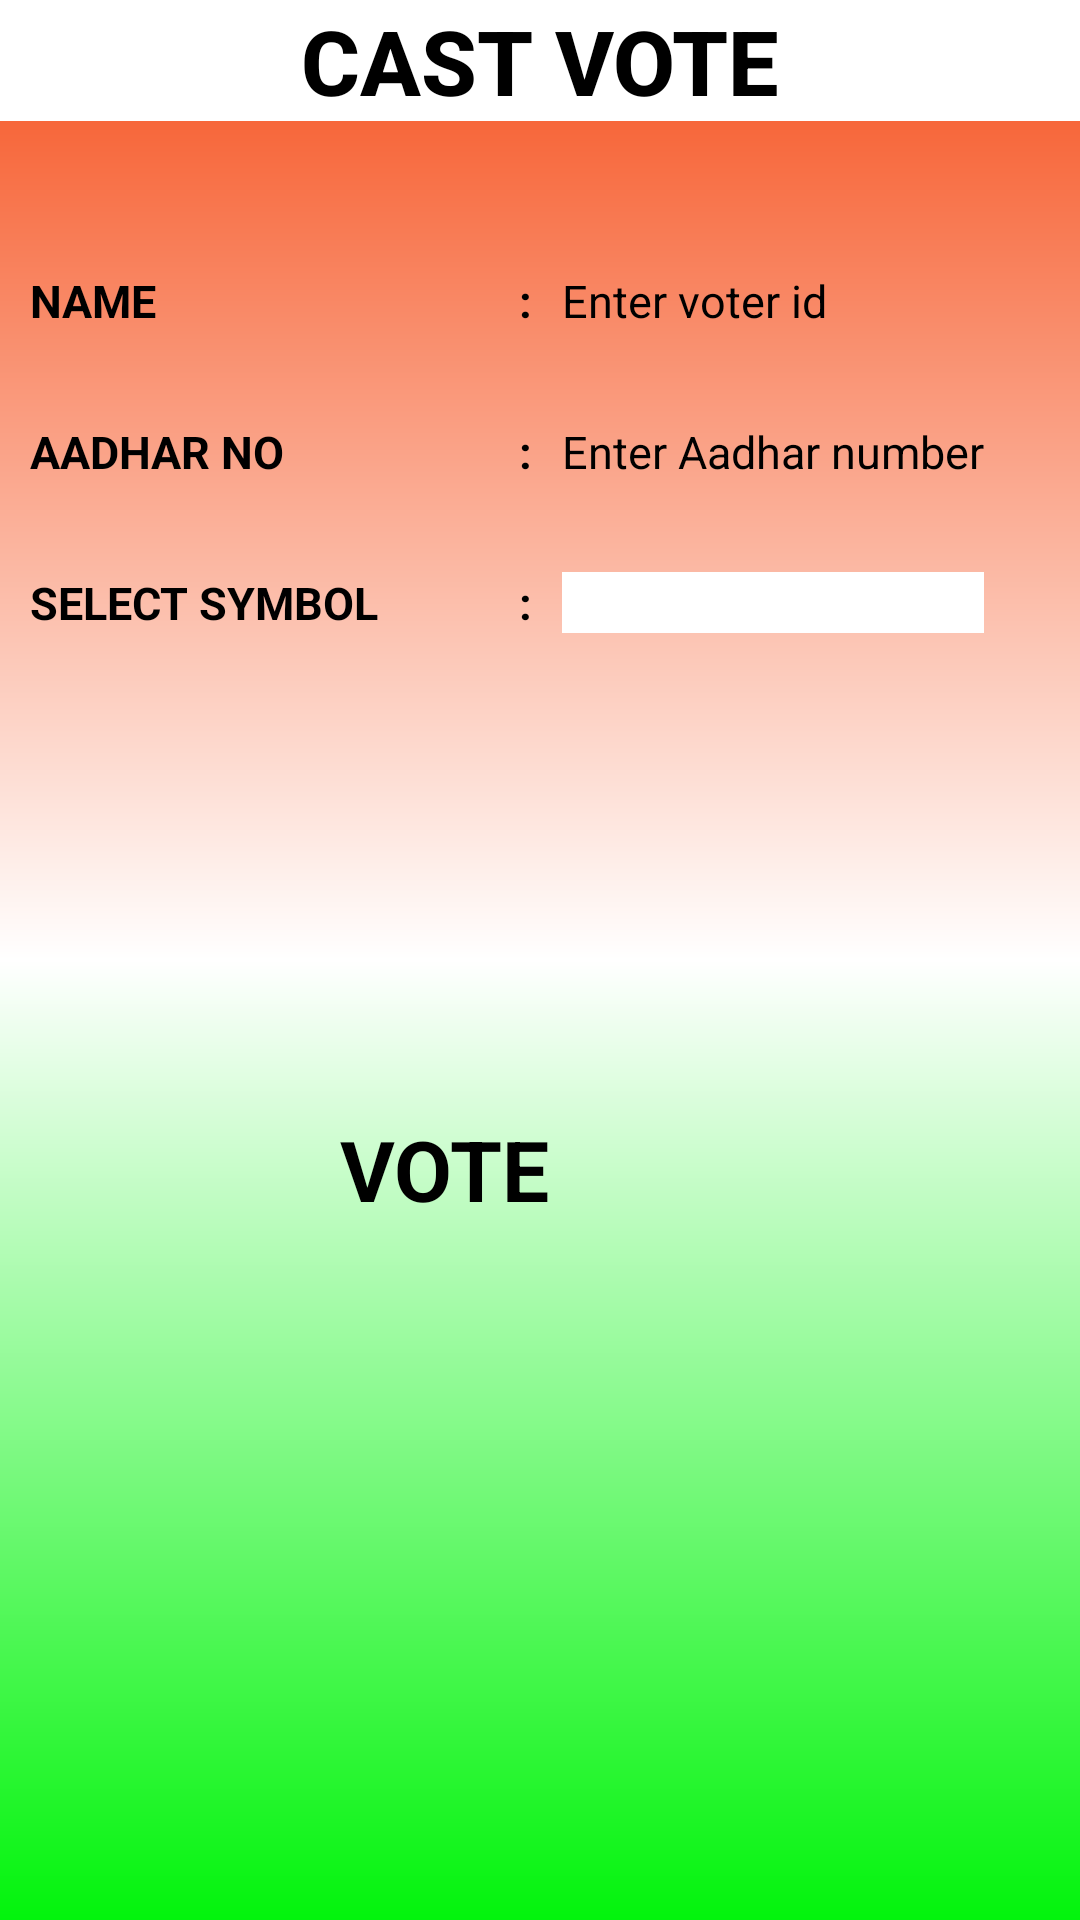

Layout XML and referenced resources for this Android screen:
<!-- AndroidManifest.xml: application theme Theme.MyApplication -->
<!-- res/layout/fragment_vote.xml -->
<?xml version="1.0" encoding="utf-8"?>


<RelativeLayout
    android:layout_width="match_parent"
    android:layout_height="match_parent"
    xmlns:android="http://schemas.android.com/apk/res/android">

<FrameLayout xmlns:android="http://schemas.android.com/apk/res/android"
    android:layout_width="match_parent"
    android:layout_height="match_parent"
    android:background="@drawable/gradient2">

    <TextView
        android:id="@+id/title"
        android:layout_width="match_parent"
        android:layout_height="wrap_content"
        android:text="CAST VOTE"
        android:background="@color/white"
        android:textAllCaps="true"
        android:textColor="@color/black"
        android:fontFamily="sans-serif-medium"
        android:textSize="30dp"
        android:gravity="center"
        android:textStyle="bold"
        />

    <TableLayout
        android:layout_width="match_parent"
        android:layout_height="wrap_content"
        android:layout_marginTop="70dp"
        android:id="@+id/table">

        <TableRow
            android:layout_width="match_parent"
            android:layout_height="match_parent"
            android:layout_marginBottom="10dp"
            >

            <TextView
                android:layout_width="163dp"
                android:layout_height="match_parent"
                android:layout_marginTop="20dp"
                android:layout_marginLeft="10dp"
                android:text="NAME"
                android:textSize="15dp"
                android:textStyle="bold"
                android:textColor="@color/black"/>

            <TextView
                android:layout_width="wrap_content"
                android:layout_height="match_parent"
                android:layout_marginTop="20dp"
                android:text=":"
                android:textColor="@color/black"
                android:textSize="15dp"
                android:textStyle="bold" />

            <EditText
                android:id="@+id/v_id"
                android:layout_width="match_parent"
                android:layout_height="match_parent"
                android:layout_marginTop="20dp"
                android:textSize="15dp"
                android:layout_marginLeft="10dp"
                android:hint="Enter voter id"/>
        </TableRow>
        <TableRow
            android:layout_width="match_parent"
            android:layout_height="match_parent"
            android:layout_marginBottom="10dp"
            >

            <TextView
                android:layout_width="163dp"
                android:layout_height="match_parent"
                android:layout_marginTop="20dp"
                android:layout_marginLeft="10dp"
                android:text="AADHAR NO"
                android:textSize="15dp"
                android:textStyle="bold"
                android:textColor="@color/black"
                />

            <TextView
                android:layout_width="wrap_content"
                android:layout_height="match_parent"
                android:layout_marginTop="20dp"
                android:text=":"
                android:textColor="@color/black"
                android:textSize="15dp"
                android:textStyle="bold" />

            <EditText
                android:id="@+id/v_aadhar"
                android:layout_width="match_parent"
                android:layout_height="match_parent"
                android:layout_marginTop="20dp"
                android:textSize="15dp"
                android:layout_marginLeft="10dp"
                android:hint="Enter Aadhar number"/>
        </TableRow>
        <TableRow>
            <TextView
                android:layout_width="163dp"
                android:layout_height="match_parent"
                android:layout_marginTop="20dp"
                android:layout_marginLeft="10dp"
                android:text="SELECT SYMBOL"
                android:textSize="15dp"
                android:textStyle="bold"
                android:textColor="@color/black"
                />

            <TextView
                android:layout_width="wrap_content"
                android:layout_height="match_parent"
                android:layout_marginTop="20dp"
                android:text=":"
                android:textColor="@color/black"
                android:textSize="15dp"
                android:textStyle="bold" />

            <Spinner
                android:id="@+id/spinner"
                android:layout_width="fill_parent"
                android:layout_height="match_parent"
                android:layout_marginTop="20dp"
                android:textSize="15dp"
                android:background="@color/white"
                android:layout_marginLeft="10dp"
                />
        </TableRow>
    </TableLayout>
<RelativeLayout
    android:layout_width="wrap_content"
    android:layout_height="wrap_content"
    android:layout_marginTop="180pt"
    android:layout_marginLeft="55pt"
    >
    <Button
        android:id="@+id/button"
        android:layout_width="129dp"
        android:layout_height="66dp"
        android:text="VOTE"
        android:textSize="28dp"
        android:textStyle="bold"
        />
</RelativeLayout>
</FrameLayout>
</RelativeLayout>
<!-- resources referenced by this layout -->
<resources>
  <color name="black">#FF000000</color>
  <color name="white">#FFFFFF</color>
  <!-- drawable gradient2 (drawable) -->
  <?xml version="1.0" encoding="utf-8"?>
  
  <shape xmlns:android="http://schemas.android.com/apk/res/android">
      <gradient
          android:startColor="#F6511E"
          android:centerColor="@color/white"
          android:endColor="#02F40C"
          android:angle="270"
          />
  </shape>
</resources>
